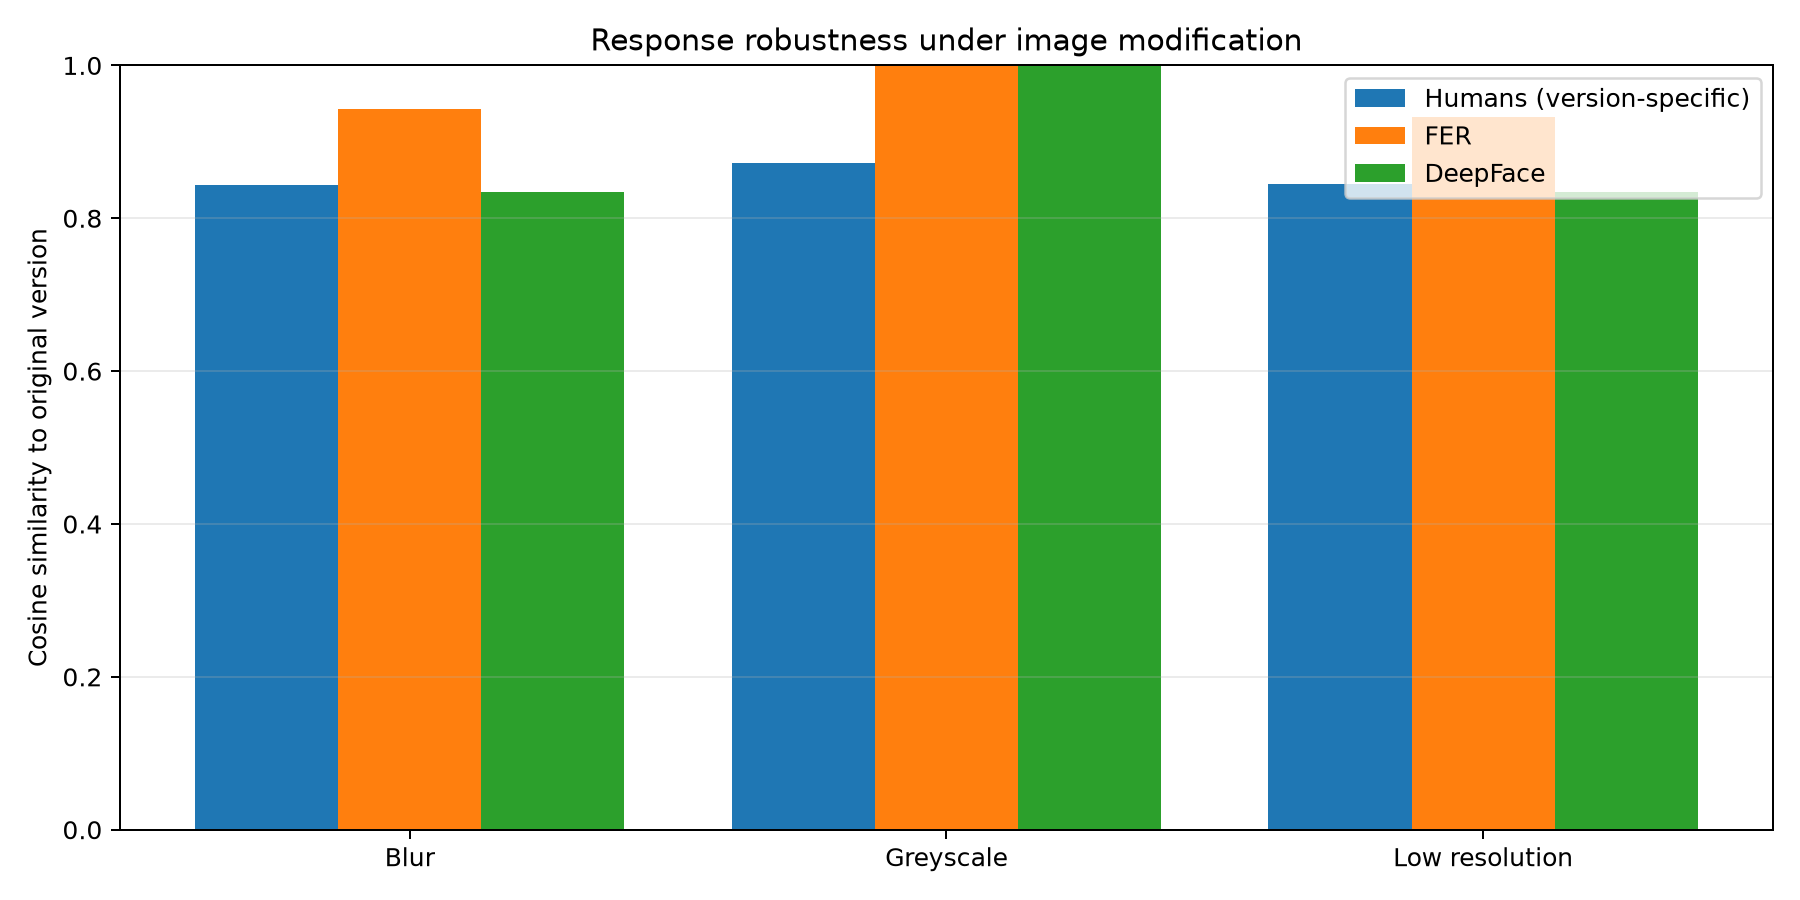

Values plotted in this chart, from the file beside it:
img_id, ambiguous, source, version, version_name, cosine_to_original, mean_absolute_change, entropy_change
10_fear, False, Humans (version-specific), b, Blur, 0.8968, 0.06582, 0.01769
10_fear, False, Humans (version-specific), g, Greyscale, 0.8913, 0.07661, 0.131
10_fear, False, Humans (version-specific), l, Low resolution, 0.9302, 0.05743, 0.0555
11_happy, False, Humans (version-specific), b, Blur, 0.9977, 0.01597, 0.01098
11_happy, False, Humans (version-specific), g, Greyscale, 0.9918, 0.04082, -0.1596
11_happy, False, Humans (version-specific), l, Low resolution, 0.9253, 0.07483, 0.06546
12_neutral, True, Humans (version-specific), b, Blur, 0.7852, 0.09694, -0.007781
12_neutral, True, Humans (version-specific), g, Greyscale, 0.7037, 0.1134, -0.04212
12_neutral, True, Humans (version-specific), l, Low resolution, 0.6229, 0.1398, -0.1631
13_sad, False, Humans (version-specific), b, Blur, 0.9841, 0.05714, -0.3263
13_sad, False, Humans (version-specific), g, Greyscale, 0.9822, 0.05714, -0.2114
13_sad, False, Humans (version-specific), l, Low resolution, 0.9548, 0.05714, -0.06917
14_surprise, False, Humans (version-specific), b, Blur, 0.9509, 0.07483, -0.358
14_surprise, False, Humans (version-specific), g, Greyscale, 0.9808, 0.04021, -0.04353
14_surprise, False, Humans (version-specific), l, Low resolution, 0.9345, 0.09524, -0.4279
15_angry, True, Humans (version-specific), b, Blur, 0.9843, 0.03008, -0.09821
15_angry, True, Humans (version-specific), g, Greyscale, 0.9789, 0.05931, -0.2769
15_angry, True, Humans (version-specific), l, Low resolution, 0.9349, 0.086, 0.216
16_disgust, False, Humans (version-specific), b, Blur, 0.8742, 0.102, -0.3349
16_disgust, False, Humans (version-specific), g, Greyscale, 0.8831, 0.09105, 0.06262
16_disgust, False, Humans (version-specific), l, Low resolution, 0.8698, 0.102, -0.1784
17_fear, True, Humans (version-specific), b, Blur, 0.7272, 0.1186, -0.1709
17_fear, True, Humans (version-specific), g, Greyscale, 0.887, 0.1039, -0.457
17_fear, True, Humans (version-specific), l, Low resolution, 0.4079, 0.1797, -0.5197
18_happy, True, Humans (version-specific), b, Blur, 0.8464, 0.102, -0.3195
18_happy, True, Humans (version-specific), g, Greyscale, 0.9596, 0.05338, -0.1067
18_happy, True, Humans (version-specific), l, Low resolution, 0.9615, 0.05272, -0.2725
19_neutral, True, Humans (version-specific), b, Blur, 0.9465, 0.04204, -0.06936
19_neutral, True, Humans (version-specific), g, Greyscale, 0.9621, 0.05015, -0.08562
19_neutral, True, Humans (version-specific), l, Low resolution, 0.8647, 0.07867, 0.199
1_angry, False, Humans (version-specific), b, Blur, 0.9806, 0.04196, 0.2074
1_angry, False, Humans (version-specific), g, Greyscale, 0.9389, 0.08403, 0.3935
1_angry, False, Humans (version-specific), l, Low resolution, 0.9566, 0.07692, 0.3553
20_sad, True, Humans (version-specific), b, Blur, 0.437, 0.2, 0.4338
20_sad, True, Humans (version-specific), g, Greyscale, 0.4581, 0.1978, 0.504
20_sad, True, Humans (version-specific), l, Low resolution, 0.5956, 0.1655, 0.4876
21_surprise, False, Humans (version-specific), b, Blur, 0.9718, 0.08333, 0.4719
21_surprise, False, Humans (version-specific), g, Greyscale, 0.9945, 0.02721, 0.1616
21_surprise, False, Humans (version-specific), l, Low resolution, 0.9487, 0.07143, 0.289
22_angry, False, Humans (version-specific), b, Blur, 0.9653, 0.05714, -0.1006
22_angry, False, Humans (version-specific), g, Greyscale, 0.8235, 0.1061, 0.2973
22_angry, False, Humans (version-specific), l, Low resolution, 0.947, 0.05714, -0.0135
23_disgust, False, Humans (version-specific), b, Blur, 0.8692, 0.09091, 0.2049
23_disgust, False, Humans (version-specific), g, Greyscale, 0.9407, 0.06494, -0.04389
23_disgust, False, Humans (version-specific), l, Low resolution, 0.9425, 0.07331, 0.3217
24_fear, False, Humans (version-specific), b, Blur, 0.8449, 0.09782, -0.2355
24_fear, False, Humans (version-specific), g, Greyscale, 0.9198, 0.05498, -0.06938
24_fear, False, Humans (version-specific), l, Low resolution, 0.8702, 0.06897, -0.1352
25_happy, False, Humans (version-specific), b, Blur, 0.9753, 0.03275, 0.01887
25_happy, False, Humans (version-specific), g, Greyscale, 0.9608, 0.06015, 0.2467
25_happy, False, Humans (version-specific), l, Low resolution, 0.9003, 0.07002, 0.08761
26_neutral, False, Humans (version-specific), b, Blur, 0.3742, 0.2198, -0.401
26_neutral, False, Humans (version-specific), g, Greyscale, 0.4638, 0.1938, -0.438
26_neutral, False, Humans (version-specific), l, Low resolution, 0.4035, 0.1912, -0.4275
27_sad, False, Humans (version-specific), b, Blur, 0.9717, 0.0557, -0.06292
27_sad, False, Humans (version-specific), g, Greyscale, 0.8717, 0.08481, -0.1464
27_sad, False, Humans (version-specific), l, Low resolution, 0.9765, 0.03941, -0.0921
28_surprise, True, Humans (version-specific), b, Blur, 0.8669, 0.1491, -0.7376
28_surprise, True, Humans (version-specific), g, Greyscale, 0.9119, 0.09855, -0.2952
28_surprise, True, Humans (version-specific), l, Low resolution, 0.8574, 0.1147, -0.304
... 246 more rows
